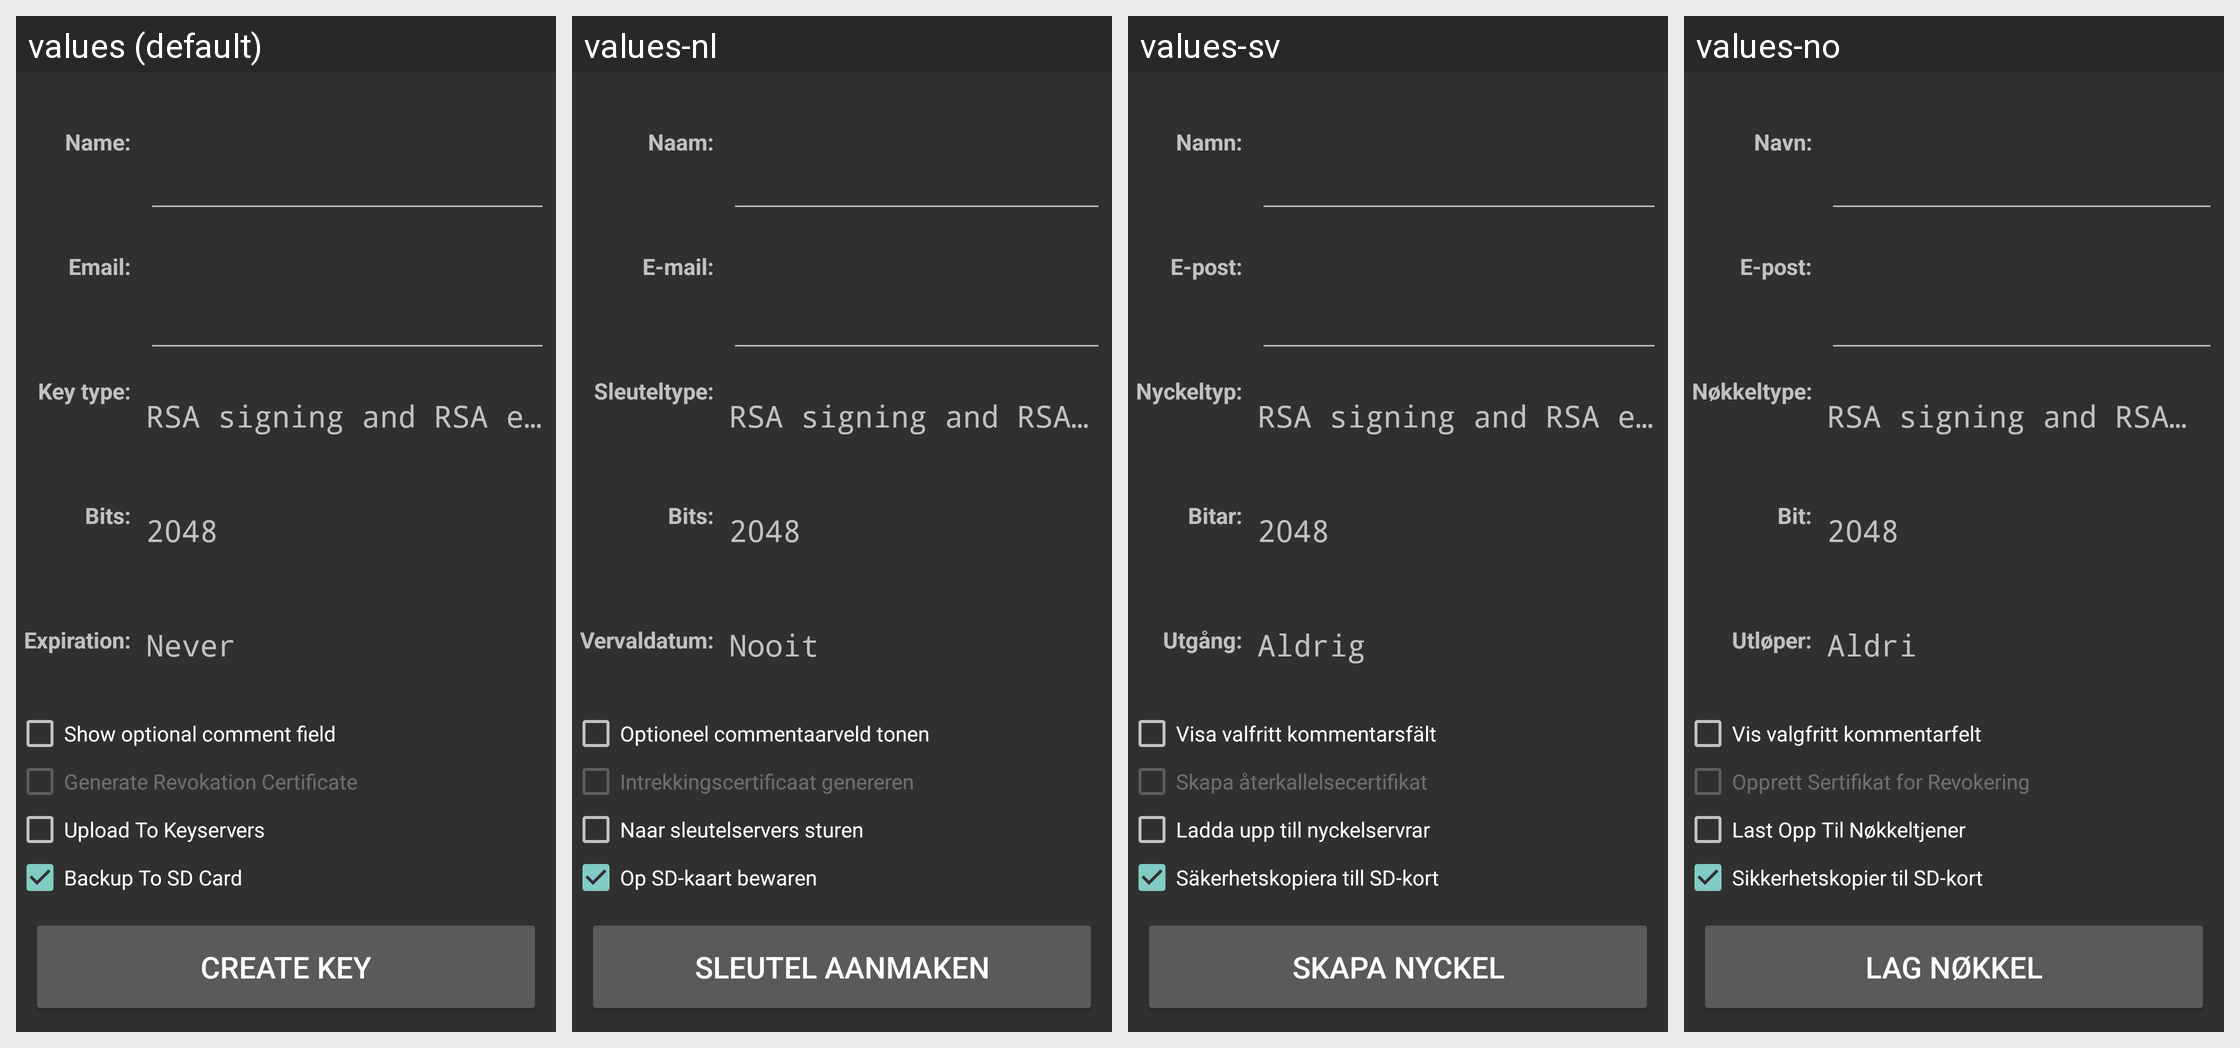

Strings drawn on this Android screen and how each of the app's shown locales translates them:
Android screen res/layout/create_key_activity.xml rendered under 4 locales, left to right: values (default), values-nl, values-sv, values-no. Device: Nexus 5 (rendered at 1080×1920; each locale shown at half size, 540×960, under a caption strip naming it); theme Theme.AppCompat.
Other locales in the repository, not shown: values-ar, values-cs, values-de, values-es, values-fi, values-fr, values-hu, values-it, values-ja, values-lv, values-pa, values-pl, values-pt, values-pt-rBR, values-ru, values-sk, values-sl, values-tr, values-vi, values-zh-rCN, values-zh-rTW.
Strings drawn on this screen, with the default value and each locale's value (text and hints the layout hard-codes, and strings that could not be matched under every locale, appear in the picture but are not listed):

key_name_label
  values: Name:
  values-nl: Naam:
  values-sv: Namn:
  values-no: Navn:

key_email_label
  values: Email:
  values-nl: E-mail:
  values-sv: E-post:
  values-no: E-post:

key_type_label
  values: Key type:
  values-nl: Sleuteltype:
  values-sv: Nyckeltyp:
  values-no: Nøkkeltype:

key_size_label
  values: Bits:
  values-nl: Bits:
  values-sv: Bitar:
  values-no: Bit:

key_expire_label
  values: Expiration:
  values-nl: Vervaldatum:
  values-sv: Utgång:
  values-no: Utløper:

key_type_default
  values: RSA signing and RSA encryption
  values-nl: RSA signing and RSA encryption  [not translated; the default value is used]
  values-sv: RSA signing and RSA encryption  [not translated; the default value is used]
  values-no: RSA signing and RSA encryption  [not translated; the default value is used]

key_size_2048
  values: 2048
  values-nl: 2048  [not translated; the default value is used]
  values-sv: 2048  [not translated; the default value is used]
  values-no: 2048  [not translated; the default value is used]

key_expire_never
  values: Never
  values-nl: Nooit
  values-sv: Aldrig
  values-no: Aldri

key_add_comment
  values: Show optional comment field
  values-nl: Optioneel commentaarveld tonen
  values-sv: Visa valfritt kommentarsfält
  values-no: Vis valgfritt kommentarfelt

key_revoke_gen
  values: Generate Revokation Certificate
  values-nl: Intrekkingscertificaat genereren
  values-sv: Skapa återkallelsecertifikat
  values-no: Opprett Sertifikat for Revokering

key_upload
  values: Upload To Keyservers
  values-nl: Naar sleutelservers sturen
  values-sv: Ladda upp till nyckelservrar
  values-no: Last Opp Til Nøkkeltjener

key_make_backup
  values: Backup To SD Card
  values-nl: Op SD-kaart bewaren
  values-sv: Säkerhetskopiera till SD-kort
  values-no: Sikkerhetskopier til SD-kort

title_create_key
  values: Create Key
  values-nl: Sleutel aanmaken
  values-sv: Skapa nyckel
  values-no: Lag Nøkkel
